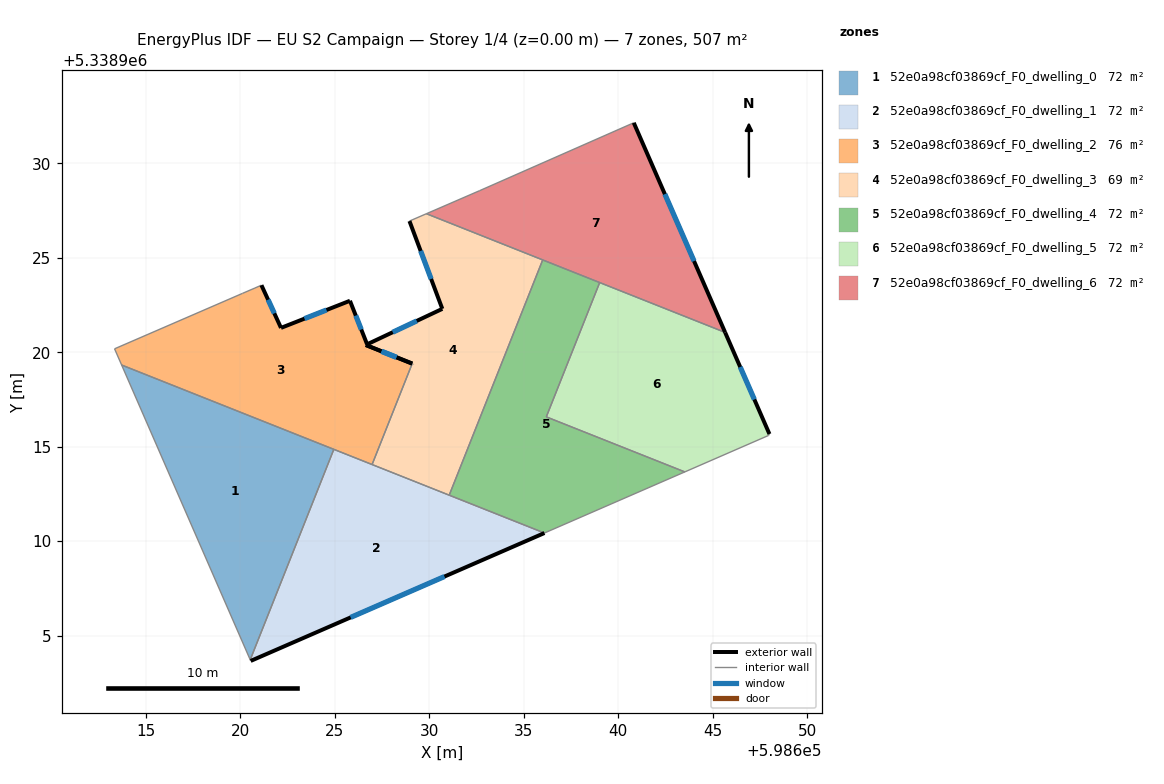
=== STOREY PLAN SPEC (per zone: floor XY polygon, exterior-wall plan segments, windows/doors) ===
zone 1: 52e0a98cf03869cf_F0_dwelling_0  (72.5 m²)
  floor: (598624.95, 5338914.86) (598620.52, 5338903.72) (598613.71, 5338919.32)
  interior walls: 3
zone 2: 52e0a98cf03869cf_F0_dwelling_1  (72.5 m²)
  floor: (598636.10, 5338910.43) (598620.55, 5338903.66) (598620.52, 5338903.72) (598624.95, 5338914.86)
  exterior wall: (598620.55, 5338903.66) – (598636.10, 5338910.43)  [17.0 m]
    window: (598625.84, 5338905.96) – (598630.81, 5338908.13)  [5.2 m²]
  interior walls: 5
zone 3: 52e0a98cf03869cf_F0_dwelling_2  (76.4 m²)
  floor: (598625.80, 5338922.72) (598626.71, 5338920.42) (598626.64, 5338920.38) (598629.09, 5338919.39) (598626.97, 5338914.05) (598613.71, 5338919.32) (598613.34, 5338920.18) (598620.12, 5338923.12) (598620.77, 5338923.40) (598621.11, 5338923.55) (598622.15, 5338921.29)
  exterior wall: (598622.15, 5338921.29) – (598621.11, 5338923.55)  [2.5 m]
    window: (598621.80, 5338922.06) – (598621.47, 5338922.78)  [0.8 m²]
  exterior wall: (598625.80, 5338922.72) – (598622.15, 5338921.29)  [3.9 m]
    window: (598624.56, 5338922.24) – (598623.39, 5338921.78)  [1.2 m²]
  exterior wall: (598626.71, 5338920.42) – (598625.80, 5338922.72)  [2.5 m]
    window: (598626.40, 5338921.20) – (598626.11, 5338921.94)  [0.8 m²]
  exterior wall: (598629.09, 5338919.39) – (598626.64, 5338920.38)  [2.6 m]
    window: (598628.26, 5338919.73) – (598627.48, 5338920.05)  [0.8 m²]
  interior walls: 8
zone 4: 52e0a98cf03869cf_F0_dwelling_3  (68.9 m²)
  floor: (598636.00, 5338924.89) (598631.05, 5338912.43) (598626.97, 5338914.05) (598629.09, 5338919.39) (598629.10, 5338919.41) (598626.64, 5338920.38) (598626.71, 5338920.42) (598630.69, 5338922.30) (598628.95, 5338926.95) (598629.85, 5338927.33)
  exterior wall: (598626.64, 5338920.38) – (598629.10, 5338919.41)  [2.6 m]
    window: (598627.48, 5338920.05) – (598628.26, 5338919.74)  [0.8 m²]
  exterior wall: (598630.69, 5338922.30) – (598626.71, 5338920.42)  [4.4 m]
    window: (598629.34, 5338921.66) – (598628.07, 5338921.06)  [1.3 m²]
  exterior wall: (598628.95, 5338926.95) – (598630.69, 5338922.30)  [5.0 m]
    window: (598629.54, 5338925.36) – (598630.10, 5338923.88)  [1.5 m²]
  exterior wall: (598629.10, 5338919.41) – (598629.09, 5338919.39)  [0.0 m]
  interior walls: 6
zone 5: 52e0a98cf03869cf_F0_dwelling_4  (72.5 m²)
  floor: (598639.02, 5338923.69) (598636.19, 5338916.58) (598643.53, 5338913.67) (598636.10, 5338910.43) (598631.05, 5338912.43) (598636.00, 5338924.89)
  interior walls: 6
zone 6: 52e0a98cf03869cf_F0_dwelling_5  (72.0 m²)
  floor: (598645.66, 5338921.05) (598648.01, 5338915.67) (598647.95, 5338915.59) (598643.53, 5338913.67) (598636.19, 5338916.58) (598639.02, 5338923.69)
  exterior wall: (598648.01, 5338915.67) – (598645.66, 5338921.05)  [5.9 m]
    window: (598647.21, 5338917.50) – (598646.46, 5338919.22)  [1.8 m²]
  interior walls: 5
zone 7: 52e0a98cf03869cf_F0_dwelling_6  (72.5 m²)
  floor: (598640.82, 5338932.15) (598645.66, 5338921.05) (598629.85, 5338927.33) (598632.67, 5338928.56)
  exterior wall: (598645.66, 5338921.05) – (598640.82, 5338932.15)  [12.1 m]
    window: (598644.02, 5338924.83) – (598642.47, 5338928.37)  [3.7 m²]
  interior walls: 5

=== DERIVED (storey summary) ===
Building: EU S2 Campaign
Storey: 1 of 4  (floor level z = 0.00 m)
Storey gross floor area: 507.3 m²
Zones on this storey: 7
  - 52e0a98cf03869cf_F0_dwelling_0: floor 72.5 m²
  - 52e0a98cf03869cf_F0_dwelling_1: floor 72.5 m²; exterior wall 17.0 m (50.9 m²); 1 window(s) 5.2 m²; WWR 10.2%
  - 52e0a98cf03869cf_F0_dwelling_2: floor 76.4 m²; exterior wall 11.5 m (34.6 m²); 4 window(s) 3.5 m²; WWR 10.2%
  - 52e0a98cf03869cf_F0_dwelling_3: floor 68.9 m²; exterior wall 12.0 m (36.0 m²); 3 window(s) 3.7 m²; WWR 10.2%
  - 52e0a98cf03869cf_F0_dwelling_4: floor 72.5 m²
  - 52e0a98cf03869cf_F0_dwelling_5: floor 72.0 m²; exterior wall 5.9 m (17.6 m²); 1 window(s) 1.8 m²; WWR 10.2%
  - 52e0a98cf03869cf_F0_dwelling_6: floor 72.5 m²; exterior wall 12.1 m (36.3 m²); 1 window(s) 3.7 m²; WWR 10.2%
Zone adjacency (shared interzone walls):
  - 52e0a98cf03869cf_F0_dwelling_0 ↔ 52e0a98cf03869cf_F0_dwelling_1
  - 52e0a98cf03869cf_F0_dwelling_0 ↔ 52e0a98cf03869cf_F0_dwelling_2
  - 52e0a98cf03869cf_F0_dwelling_1 ↔ 52e0a98cf03869cf_F0_dwelling_2
  - 52e0a98cf03869cf_F0_dwelling_1 ↔ 52e0a98cf03869cf_F0_dwelling_3
  - 52e0a98cf03869cf_F0_dwelling_1 ↔ 52e0a98cf03869cf_F0_dwelling_4
  - 52e0a98cf03869cf_F0_dwelling_2 ↔ 52e0a98cf03869cf_F0_dwelling_3
  - 52e0a98cf03869cf_F0_dwelling_3 ↔ 52e0a98cf03869cf_F0_dwelling_4
  - 52e0a98cf03869cf_F0_dwelling_3 ↔ 52e0a98cf03869cf_F0_dwelling_6
  - 52e0a98cf03869cf_F0_dwelling_4 ↔ 52e0a98cf03869cf_F0_dwelling_5
  - 52e0a98cf03869cf_F0_dwelling_4 ↔ 52e0a98cf03869cf_F0_dwelling_6
  - 52e0a98cf03869cf_F0_dwelling_5 ↔ 52e0a98cf03869cf_F0_dwelling_6